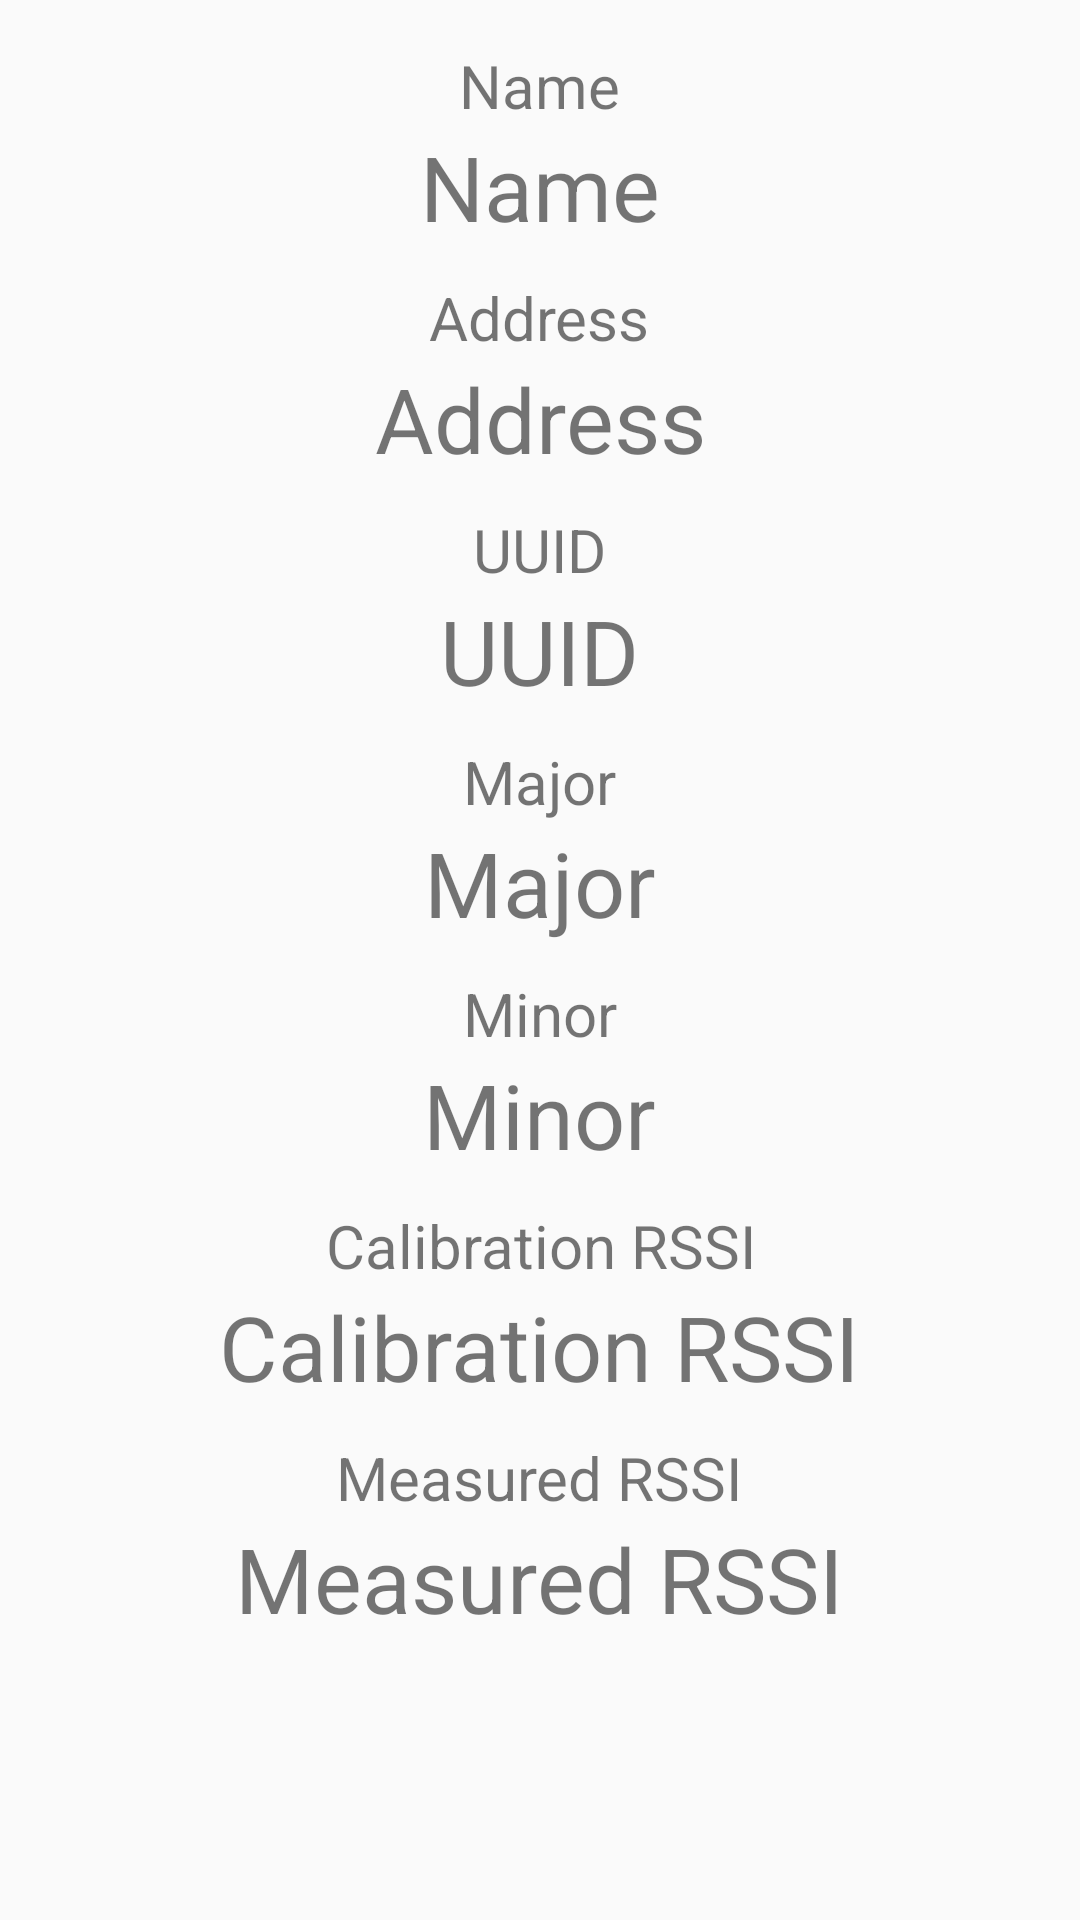

Produce the Android XML layout that renders to this screen, including the resource entries it uses.
<!-- AndroidManifest.xml: application theme AppTheme -->
<!-- res/layout/beacon_layout.xml -->
<ScrollView xmlns:android="http://schemas.android.com/apk/res/android"
            android:id="@+id/main_scroll"
            android:layout_width="match_parent"
            android:layout_height="match_parent" >

    <LinearLayout
        android:id="@+id/beacon_relative"
        android:layout_width="match_parent"
        android:layout_height="wrap_content"
        android:orientation="vertical"
        android:paddingTop="15dp"
        android:paddingBottom="15dp">

        <TextView
            android:id="@+id/beacon_name_title"
            android:layout_width="wrap_content"
            android:layout_height="wrap_content"
            android:text="@string/beacon_name"
            android:layout_gravity="center_horizontal"
            android:gravity="center"
            android:textSize="20sp"
            android:textColor="@color/primary_color_dark"/>

        <TextView
            android:id="@+id/beacon_name_value"
            android:layout_width="wrap_content"
            android:layout_height="wrap_content"
            android:text="@string/beacon_name"
            android:layout_gravity="center_horizontal"
            android:gravity="center"
            android:textSize="30sp"
            android:paddingBottom="10dp"
            android:paddingLeft="15dp"
            android:paddingRight="15dp"/>

        <TextView
            android:id="@+id/beacon_address_title"
            android:layout_width="wrap_content"
            android:layout_height="wrap_content"
            android:text="@string/beacon_address"
            android:layout_gravity="center_horizontal"
            android:gravity="center"
            android:textSize="20sp"
            android:textColor="@color/primary_color_dark"/>

        <TextView
            android:id="@+id/beacon_address_value"
            android:layout_width="wrap_content"
            android:layout_height="wrap_content"
            android:text="@string/beacon_address"
            android:layout_gravity="center_horizontal"
            android:gravity="center"
            android:textSize="30sp"
            android:paddingBottom="10dp"
            android:paddingLeft="15dp"
            android:paddingRight="15dp"/>

        <TextView
            android:id="@+id/beacon_uuid_title"
            android:layout_width="wrap_content"
            android:layout_height="wrap_content"
            android:text="@string/beacon_uuid"
            android:layout_gravity="center_horizontal"
            android:gravity="center"
            android:textSize="20sp"
            android:textColor="@color/primary_color_dark"/>

        <TextView
            android:id="@+id/beacon_uuid_value"
            android:layout_width="wrap_content"
            android:layout_height="wrap_content"
            android:text="@string/beacon_uuid"
            android:layout_gravity="center_horizontal"
            android:gravity="center"
            android:textSize="30sp"
            android:paddingBottom="10dp"
            android:paddingLeft="15dp"
            android:paddingRight="15dp"/>

        <TextView
            android:id="@+id/beacon_major_title"
            android:layout_width="wrap_content"
            android:layout_height="wrap_content"
            android:text="@string/beacon_major"
            android:layout_gravity="center_horizontal"
            android:gravity="center"
            android:textSize="20sp"
            android:textColor="@color/primary_color_dark"/>

        <TextView
            android:id="@+id/beacon_major_value"
            android:layout_width="wrap_content"
            android:layout_height="wrap_content"
            android:text="@string/beacon_major"
            android:layout_gravity="center_horizontal"
            android:gravity="center"
            android:textSize="30sp"
            android:paddingBottom="10dp"/>

        <TextView
            android:id="@+id/beacon_minor_title"
            android:layout_width="wrap_content"
            android:layout_height="wrap_content"
            android:text="@string/beacon_minor"
            android:layout_gravity="center_horizontal"
            android:gravity="center"
            android:textSize="20sp"
            android:textColor="@color/primary_color_dark"/>

        <TextView
            android:id="@+id/beacon_minor_value"
            android:layout_width="wrap_content"
            android:layout_height="wrap_content"
            android:text="@string/beacon_minor"
            android:layout_gravity="center_horizontal"
            android:gravity="center"
            android:textSize="30sp"
            android:paddingBottom="10dp"/>

        <TextView
            android:id="@+id/beacon_calibration_title"
            android:layout_width="wrap_content"
            android:layout_height="wrap_content"
            android:text="@string/beacon_calibration"
            android:layout_gravity="center_horizontal"
            android:gravity="center"
            android:textSize="20sp"
            android:textColor="@color/primary_color_dark"/>

        <TextView
            android:id="@+id/beacon_calibration_value"
            android:layout_width="wrap_content"
            android:layout_height="wrap_content"
            android:text="@string/beacon_calibration"
            android:layout_gravity="center_horizontal"
            android:gravity="center"
            android:textSize="30sp"
            android:paddingBottom="10dp"/>

        <TextView
            android:id="@+id/beacon_measured_title"
            android:layout_width="wrap_content"
            android:layout_height="wrap_content"
            android:text="@string/beacon_measured"
            android:layout_gravity="center_horizontal"
            android:gravity="center"
            android:textSize="20sp"
            android:textColor="@color/primary_color_dark"/>

        <TextView
            android:id="@+id/beacon_measured_value"
            android:layout_width="wrap_content"
            android:layout_height="wrap_content"
            android:text="@string/beacon_measured"
            android:layout_gravity="center_horizontal"
            android:gravity="center"
            android:textSize="30sp"
            android:paddingBottom="10dp"/>
    </LinearLayout>

</ScrollView>
<!-- resources referenced by this layout -->
<resources>
  <string name="beacon_address">Address</string>
  <string name="beacon_calibration">Calibration RSSI</string>
  <string name="beacon_major">Major</string>
  <string name="beacon_measured">Measured RSSI</string>
  <string name="beacon_minor">Minor</string>
  <string name="beacon_name">Name</string>
  <string name="beacon_uuid">UUID</string>
  <style name="AppTheme" parent="AppBaseTheme">
          <item name="windowActionBar">false</item>
      </style>
  <style name="AppBaseTheme" parent="@style/Theme.AppCompat.Light.DarkActionBar">
          <item name="android:textColorPrimary">@color/primary_text_color</item>
      </style>
</resources>
